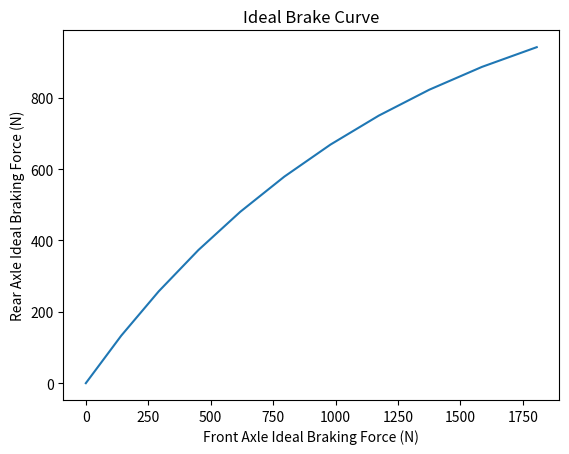

This figure's Python source:
import matplotlib.pyplot as plt
import numpy as np
from matplotlib.widgets import Button
from typing import Final

#Author: Marco Balbontin-Ponce
#Version: 0.0.8

def generate_ideal_braking_curve():
    '''Generates a plot of the ideal braking curve based on vehicle values assigned to the variables.
       Utilises the numpy library via the use of numpy arrays, which allow calculations on whole arrays at once.
       Uses a numpy array of friction coefficients to calculate values of longitudinal weight transfer due to acceleration,
       which is then used to calculate the front and rear braking forces at which tyres begin to slip. 
       A graph of rear axle ideal braking force against front axle ideal braking force is then plotted via a matplotlib graph.'''
    
    #calculation values:
    ACCEL_DUE_TO_GRAV: Final = 9.81 #ms^-2
    WEIGHT: Final = 280 #Kg
    CENTRE_OF_GRAV_HEIGHT: Final = 0.25 #m
    WHEELBASE: Final = 1.59 #m
    FRONT_AXLE_WEIGHT_DIST: Final = 0.5

    #create array with coefficient of friction values (with a step of 0.1 from 0-1 inclusive):
    friction_coeff_arr = np.array([0, 0.1, 0.2, 0.3, 0.4, 0.5, 0.6, 0.7, 0.8, 0.9, 1])
    #calculates the longitudinal weight transfer due to acceleration, returning a new numpy array containing all values:
    long_weight_transfer_arr = calc_long_weight_transfer(friction_coeff_arr, ACCEL_DUE_TO_GRAV, WEIGHT, CENTRE_OF_GRAV_HEIGHT, WHEELBASE)
    #calculates the front & rear braking forces at which tyres begin to slip, returning a new numpy array for each containing all values:
    front_force_arr = calcForceAtFront(friction_coeff_arr, long_weight_transfer_arr, WEIGHT, ACCEL_DUE_TO_GRAV, FRONT_AXLE_WEIGHT_DIST) 
    rear_force_arr = calcForceAtRear(friction_coeff_arr, long_weight_transfer_arr, WEIGHT, ACCEL_DUE_TO_GRAV, FRONT_AXLE_WEIGHT_DIST)
    
    #declare title of graph and plot the numpy arrays, x = front_force_arr & y = rear_force_arr, then add axis lables and show the graph.
    plt.title('Ideal Brake Curve')
    #plt.plot(x, y)
    plt.plot(front_force_arr, rear_force_arr)
    plt.xlabel('Front Axle Ideal Braking Force (N)')
    plt.ylabel('Rear Axle Ideal Braking Force (N)')
    plt.show()

    return

def calc_long_weight_transfer(friction_coeff_arr, accel_due_to_grav, weight, centre_of_grav_height, wheelbase):
    '''Calculates the longitudinal weight transfer due to acceleration. 
       The acceleration will be equal to the coefficient of friction multiplied by the acceleration due to gravity.
       A numpy array containing all values is returned (long_weight_transfer_arr)'''
    
    #longitudinal weight transfer due to acceleration calculation:
    accel_of_car_arr = (friction_coeff_arr * accel_due_to_grav)
    long_weight_transfer_arr = (accel_of_car_arr * weight)*(centre_of_grav_height/wheelbase)

    return long_weight_transfer_arr

def calcForceAtFront(friction_coeff_arr, long_weight_transfer_arr, weight, accel_due_to_grav, front_axle_weight_dist):
    '''Returns a numpy array containing all values of front braking force (N) at the instance tyres begin to slip.'''

    #front slip braking force calculation:
    front_slip_braking_force_arr = (friction_coeff_arr*((weight * accel_due_to_grav * front_axle_weight_dist) + long_weight_transfer_arr))

    return front_slip_braking_force_arr

def calcForceAtRear(friction_coeff_arr, long_weight_transfer_arr, weight, accel_due_to_grav, front_axle_weight_dist):
    '''Returns a numpy array containing all values of rear braking force (N) at the instance tyres begin to slip.'''
    #rear slip braking force calculation:
    rear_slip_braking_force_arr = (friction_coeff_arr*((weight * accel_due_to_grav)*(1-front_axle_weight_dist) - long_weight_transfer_arr))

    return rear_slip_braking_force_arr

generate_ideal_braking_curve()
